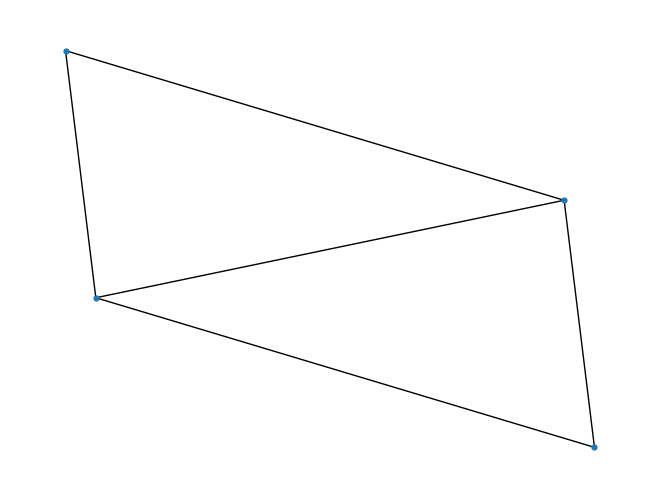

Here is the Python script that generated this plot:
import numpy as np 

from typing import * 
from numpy.typing import ArrayLike

import networkx as nx
from networkx import Graph 
import matplotlib.pyplot as plt
from collections import deque 

G = nx.Graph()
G.add_nodes_from(range(4))
G.add_edges_from([[0,1], [1,2], [0,2], [1,3], [2,3]])

nx.draw(G, node_size=12)

R = np.array([], dtype=int)
P = np.fromiter(range(4), dtype=int)
X = np.array([], dtype=int)

issorted = lambda l: all(l[i] <= l[i+1] for i in range(len(l) - 1))

def BronKerbosch(G: Graph, R: ArrayLike, P: ArrayLike, X: ArrayLike):
    '''
    Basic Bron Kerbosch algorithm for enumerating maximal cliques. Used for testing purposes. 
    '''
    assert (issorted(P) and issorted(X))
    if P.size == 0 and X.size == 0:
        yield R
    for v in P:
        Nv = list(G.neighbors(v))
        R_, P_, X_ = np.append(R, v), np.intersect1d(P, Nv), np.intersect1d(X, Nv)
        for clique in BronKerbosch(G, R_, P_, X_):
            yield clique
        P = np.setdiff1d(P, v)
        X = np.append(X, v)

G = nx.fast_gnp_random_graph(50, 0.5)
len(list(nx.find_cliques(G)))

def maximal_cliques(G: Graph):
    R = np.array([], dtype=int)
    P = np.fromiter(range(len(G.nodes)), dtype=int)
    X = np.array([], dtype=int)
    return(deque(BronKerbosch(G, R, P, X)))

plt.savefig('plotgraph.png', dpi=300, bbox_inches='tight')
plt.show()
